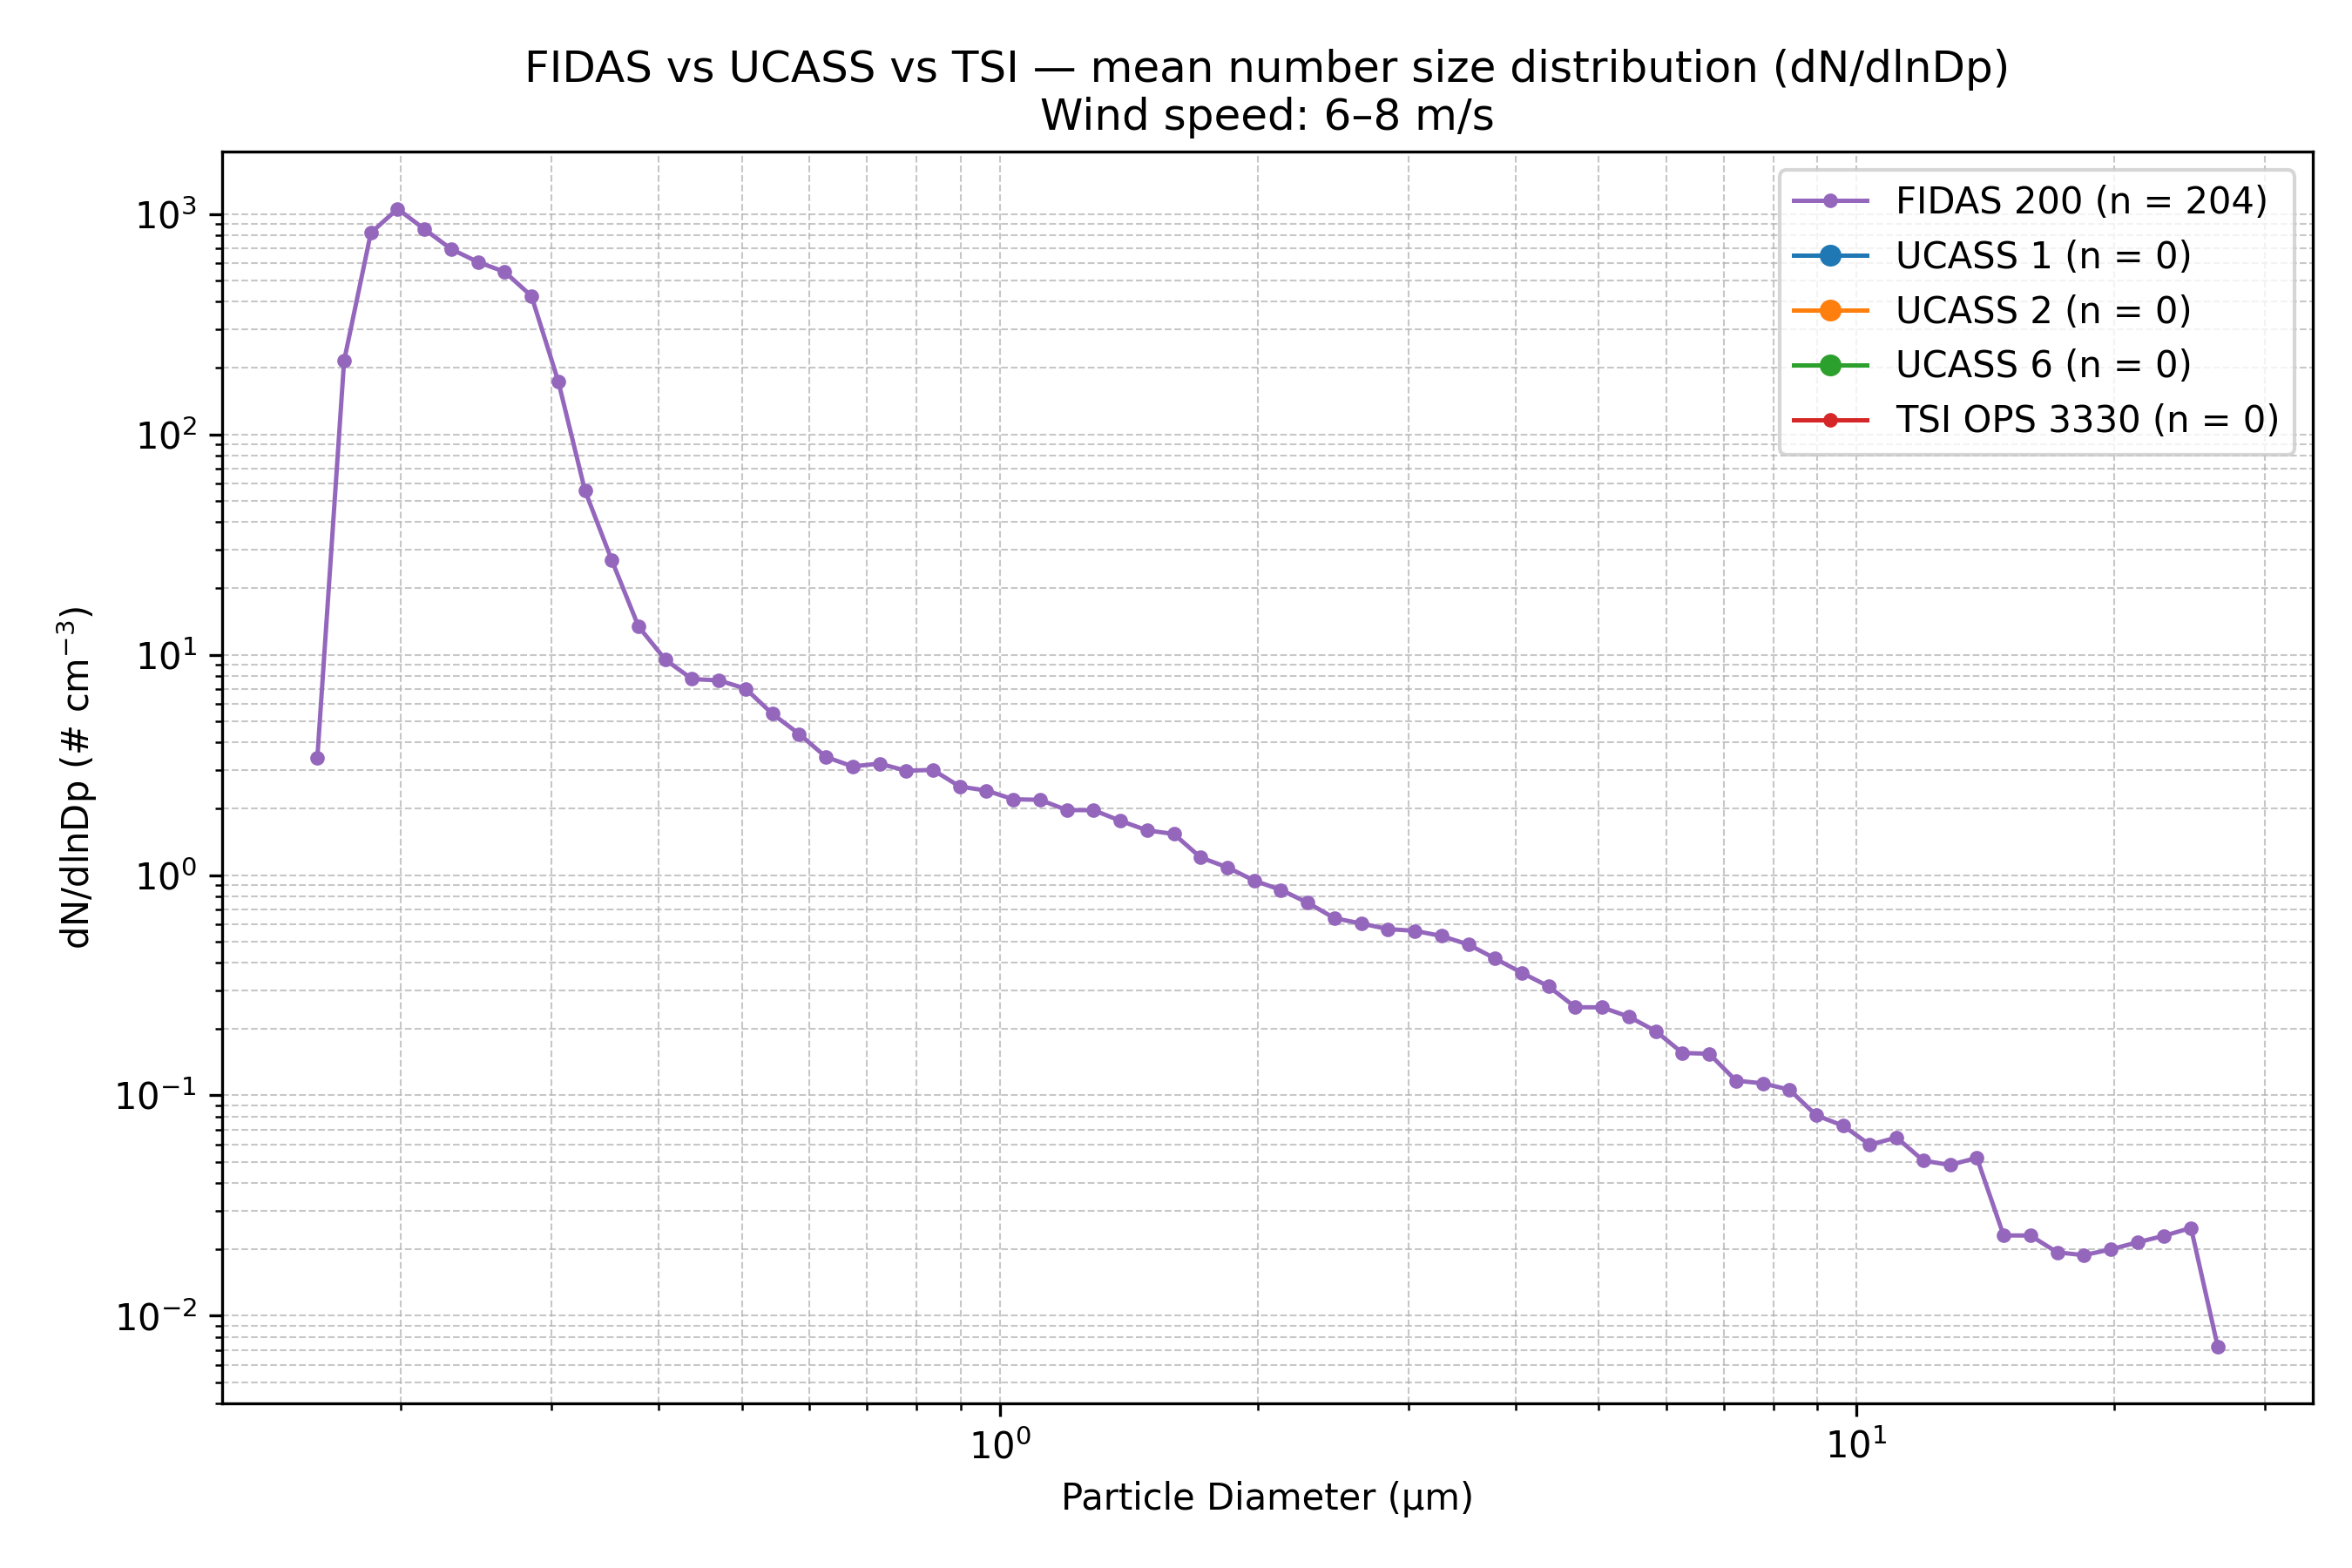

Data behind this chart, as committed beside it:
Wind_Speed_Class, Instrument, Diameter_um, dN_dlnDp, N_Samples
6–8 m/s, FIDAS 200, 0.1037, 0.0, 204
6–8 m/s, FIDAS 200, 0.1115, 0.0, 204
6–8 m/s, FIDAS 200, 0.1198, 0.0, 204
6–8 m/s, FIDAS 200, 0.1287, 0.0, 204
6–8 m/s, FIDAS 200, 0.1383, 0.0, 204
6–8 m/s, FIDAS 200, 0.1486, 0.0, 204
6–8 m/s, FIDAS 200, 0.1597, 3.398, 204
6–8 m/s, FIDAS 200, 0.1717, 215.5, 204
6–8 m/s, FIDAS 200, 0.1845, 820.9, 204
6–8 m/s, FIDAS 200, 0.1982, 1056, 204
6–8 m/s, FIDAS 200, 0.213, 853.5, 204
6–8 m/s, FIDAS 200, 0.2289, 693.3, 204
6–8 m/s, FIDAS 200, 0.246, 605.5, 204
6–8 m/s, FIDAS 200, 0.2643, 546.2, 204
6–8 m/s, FIDAS 200, 0.2841, 424.4, 204
6–8 m/s, FIDAS 200, 0.3053, 174.4, 204
6–8 m/s, FIDAS 200, 0.328, 55.57, 204
6–8 m/s, FIDAS 200, 0.3525, 26.85, 204
6–8 m/s, FIDAS 200, 0.3788, 13.43, 204
6–8 m/s, FIDAS 200, 0.4071, 9.498, 204
6–8 m/s, FIDAS 200, 0.4374, 7.755, 204
6–8 m/s, FIDAS 200, 0.4701, 7.646, 204
6–8 m/s, FIDAS 200, 0.5051, 7.014, 204
6–8 m/s, FIDAS 200, 0.5428, 5.391, 204
6–8 m/s, FIDAS 200, 0.5833, 4.37, 204
6–8 m/s, FIDAS 200, 0.6268, 3.435, 204
6–8 m/s, FIDAS 200, 0.6736, 3.111, 204
6–8 m/s, FIDAS 200, 0.7239, 3.205, 204
6–8 m/s, FIDAS 200, 0.7779, 2.974, 204
6–8 m/s, FIDAS 200, 0.8359, 3, 204
6–8 m/s, FIDAS 200, 0.8983, 2.522, 204
6–8 m/s, FIDAS 200, 0.9653, 2.418, 204
6–8 m/s, FIDAS 200, 1.037, 2.207, 204
6–8 m/s, FIDAS 200, 1.115, 2.194, 204
6–8 m/s, FIDAS 200, 1.198, 1.972, 204
6–8 m/s, FIDAS 200, 1.287, 1.969, 204
6–8 m/s, FIDAS 200, 1.383, 1.763, 204
6–8 m/s, FIDAS 200, 1.486, 1.595, 204
6–8 m/s, FIDAS 200, 1.597, 1.536, 204
6–8 m/s, FIDAS 200, 1.717, 1.202, 204
6–8 m/s, FIDAS 200, 1.845, 1.084, 204
6–8 m/s, FIDAS 200, 1.982, 0.9436, 204
6–8 m/s, FIDAS 200, 2.13, 0.8562, 204
6–8 m/s, FIDAS 200, 2.289, 0.7488, 204
6–8 m/s, FIDAS 200, 2.46, 0.6371, 204
6–8 m/s, FIDAS 200, 2.643, 0.6027, 204
6–8 m/s, FIDAS 200, 2.841, 0.5686, 204
6–8 m/s, FIDAS 200, 3.053, 0.5584, 204
6–8 m/s, FIDAS 200, 3.28, 0.529, 204
6–8 m/s, FIDAS 200, 3.525, 0.484, 204
6–8 m/s, FIDAS 200, 3.788, 0.418, 204
6–8 m/s, FIDAS 200, 4.071, 0.3601, 204
6–8 m/s, FIDAS 200, 4.374, 0.3124, 204
6–8 m/s, FIDAS 200, 4.701, 0.2513, 204
6–8 m/s, FIDAS 200, 5.051, 0.2509, 204
6–8 m/s, FIDAS 200, 5.428, 0.2275, 204
6–8 m/s, FIDAS 200, 5.833, 0.1959, 204
6–8 m/s, FIDAS 200, 6.268, 0.1558, 204
6–8 m/s, FIDAS 200, 6.736, 0.1545, 204
6–8 m/s, FIDAS 200, 7.239, 0.1167, 204
... 79 more rows
